Labelled photos from "data", an image-classification folder in fabricioifc/PinusClassification. The possible labels are: not pinus, pinus.

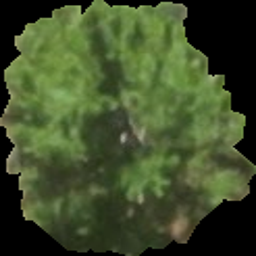
Label: pinus

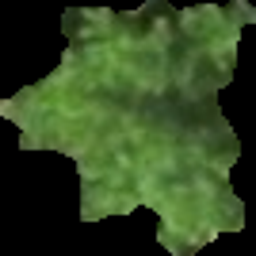
Label: pinus

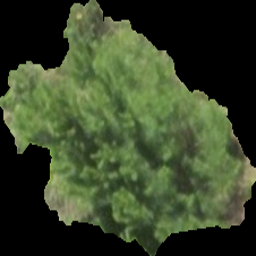
Label: pinus

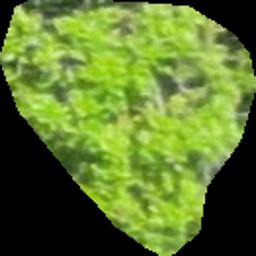
Label: not pinus

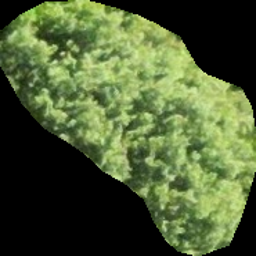
Label: not pinus

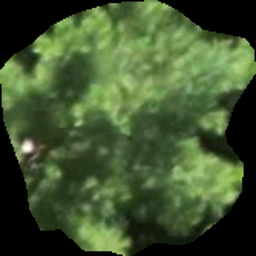
Label: pinus
